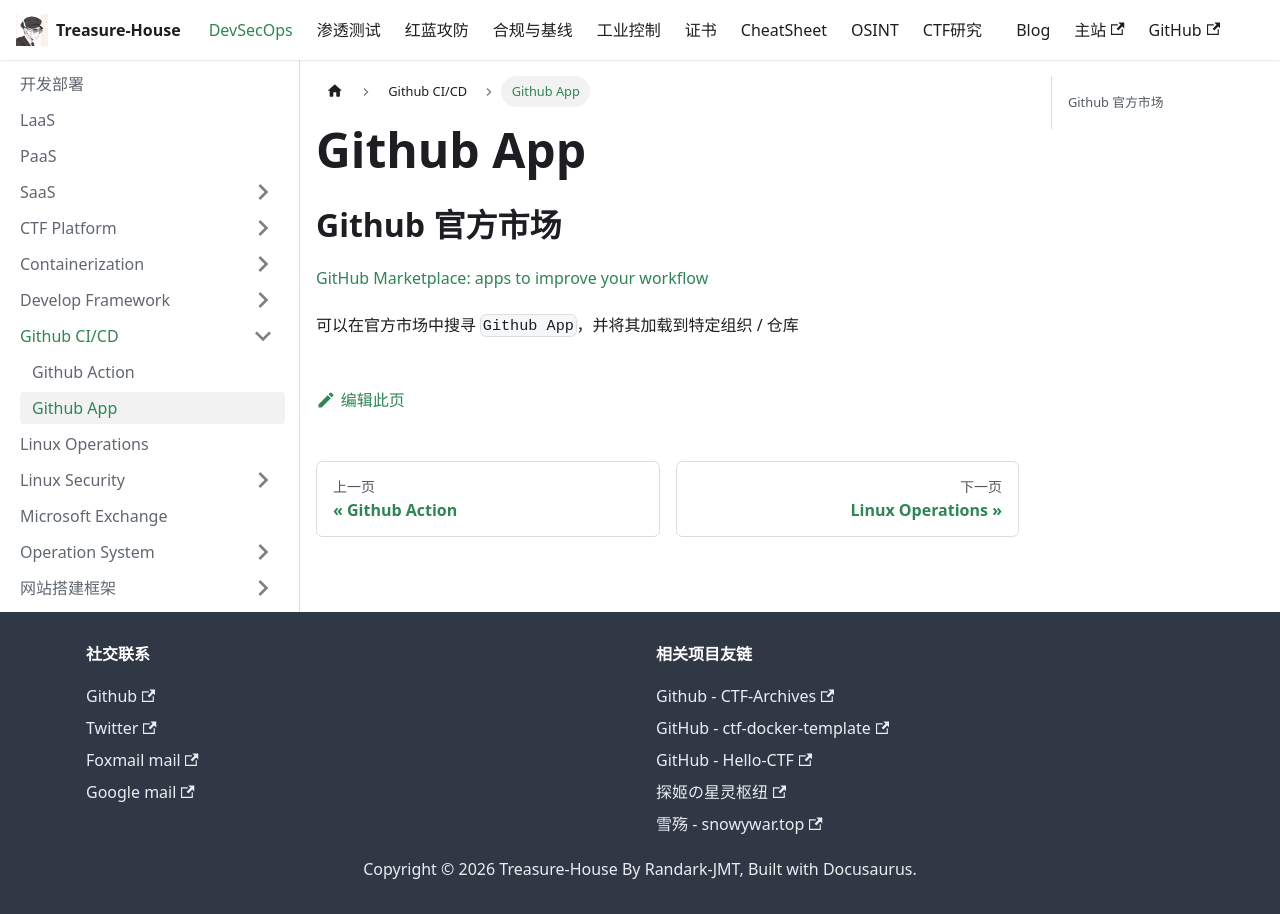

repository: Randark-JMT/Treasure-House · page: docs/DevSecOps/Github-CI-CD/Github-App/index.html · generator: docusaurus

# Github App

## Github 官方市场

[GitHub Marketplace: apps to improve your workflow](https://github.com/marketplace?category=&query=&type=apps&verification=)

可以在官方市场中搜寻 `Github App`，并将其加载到特定组织 / 仓库
